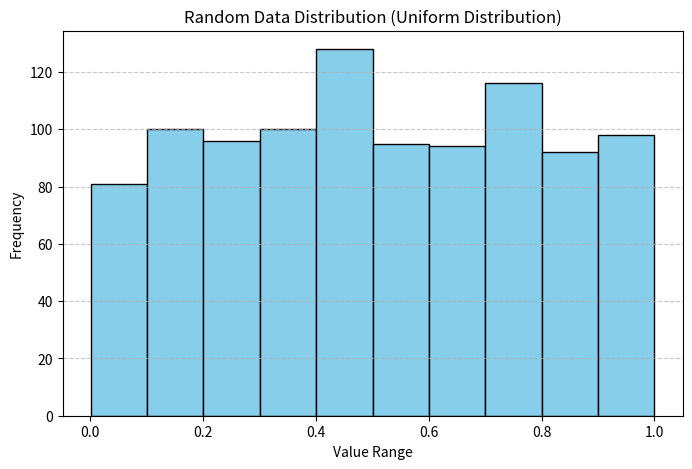

The script that saved this image:
"""
Program: Random Data Distribution Demonstration

Objective:
----------
This program generates random numbers and analyzes how they are distributed.

A distribution describes how data values are spread across a range.
In this example, we use a Uniform Distribution, where every value
between 0 and 1 has an equal probability of being generated.

Requirements:
-------------
Install matplotlib if not already installed:

pip install matplotlib
"""

# Import the random module for generating random numbers
import random

# Import matplotlib for creating graphs
import matplotlib.pyplot as plt


# --------------------------------------------------
# STEP 1: Generate Random Data
# --------------------------------------------------

# Number of random values to generate
sample_size = 1000

# Create an empty list to store random values
random_data = []

# Generate 1000 random numbers between 0 and 1
for i in range(sample_size):
    value = random.random()   # Generates a value from 0.0 to 1.0
    random_data.append(value)


# --------------------------------------------------
# STEP 2: Calculate Basic Statistics
# --------------------------------------------------

# Total number of values
count = len(random_data)

# Smallest value in the dataset
minimum = min(random_data)

# Largest value in the dataset
maximum = max(random_data)

# Average (Mean) value
mean = sum(random_data) / count


# --------------------------------------------------
# STEP 3: Display Statistical Information
# --------------------------------------------------

print("RANDOM DATA DISTRIBUTION ANALYSIS")
print("-" * 40)

print("Total Values Generated :", count)
print("Minimum Value          :", round(minimum, 4))
print("Maximum Value          :", round(maximum, 4))
print("Average (Mean)         :", round(mean, 4))

print("\nExpected Mean for Uniform Distribution = 0.5")
print("Observed Mean =", round(mean, 4))


# --------------------------------------------------
# STEP 4: Create Histogram
# --------------------------------------------------

"""
Histogram Explanation:
----------------------
A histogram divides data into intervals called bins.

Example:

0.0 - 0.1
0.1 - 0.2
0.2 - 0.3
...
0.9 - 1.0

The height of each bar represents how many values
fall within that range.

For a Uniform Distribution, the bars should be
approximately equal in height.
"""

plt.figure(figsize=(8, 5))

plt.hist(
    random_data,
    bins=10,             # Divide into 10 intervals
    color="skyblue",
    edgecolor="black"
)

plt.title("Random Data Distribution (Uniform Distribution)")
plt.xlabel("Value Range")
plt.ylabel("Frequency")

plt.grid(axis='y', linestyle='--', alpha=0.7)

plt.show()
